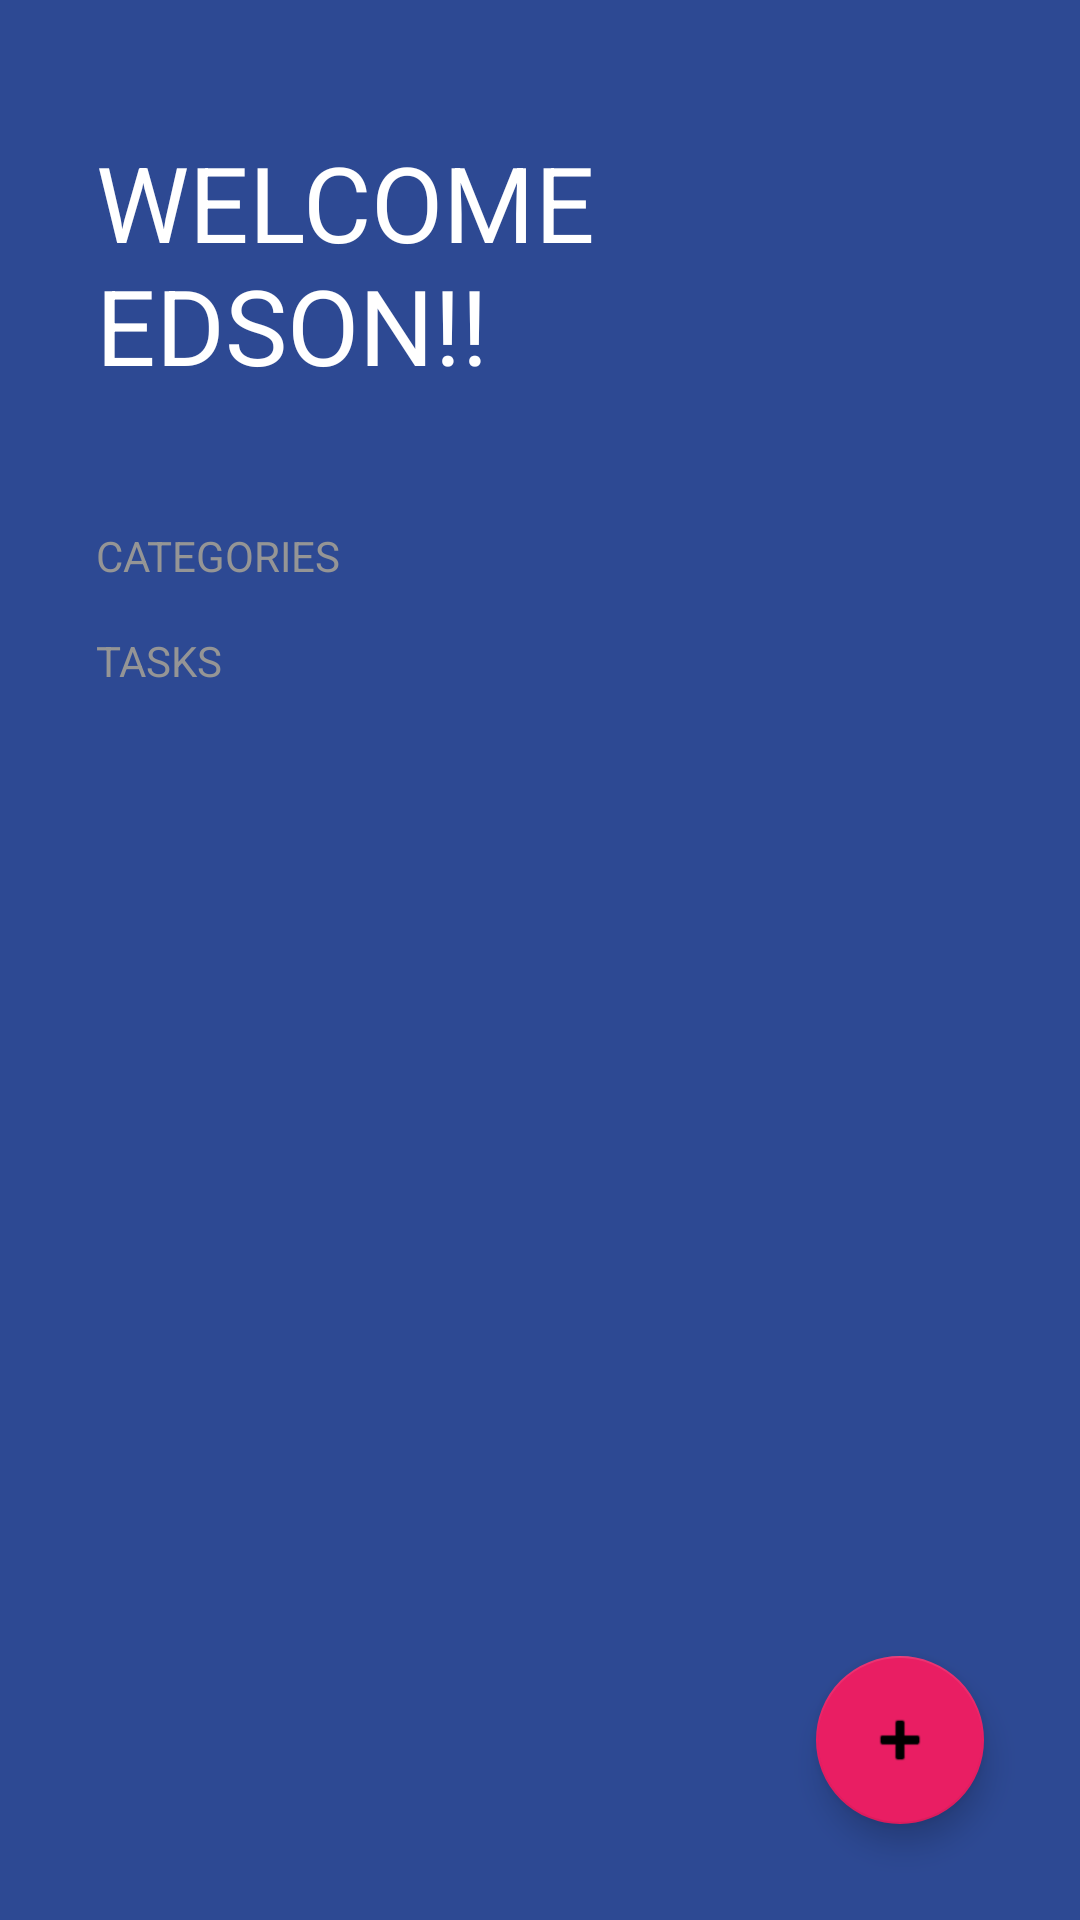

Reconstruct the res/layout file that produces this screen, plus the resources it refers to.
<!-- AndroidManifest.xml: activity theme Theme.TODOApp -->
<!-- res/layout/activity_todo_app.xml -->
<?xml version="1.0" encoding="utf-8"?>
<FrameLayout xmlns:android="http://schemas.android.com/apk/res/android"
    xmlns:app="http://schemas.android.com/apk/res-auto"
    xmlns:tools="http://schemas.android.com/tools"
    android:layout_width="match_parent"
    android:layout_height="match_parent">

    <LinearLayout
        android:id="@+id/main"
        android:layout_width="match_parent"
        android:layout_height="match_parent"
        android:background="@color/todo_background_todo_app"
        android:orientation="vertical"
        tools:context=".todoapp.TodoAppActivity">

        <TextView
            android:layout_width="wrap_content"
            android:layout_height="wrap_content"
            android:layout_marginHorizontal="32dp"
            android:layout_marginVertical="44dp"
            android:text="@string/todo_Welcome"
            android:textAllCaps="true"
            android:textColor="@color/white"
            android:textSize="35sp" />

        <TextView
            style="@style/TodoSubtitle"
            android:layout_width="wrap_content"
            android:layout_height="wrap_content"
            android:text="@string/todo_categories" />

        <androidx.recyclerview.widget.RecyclerView
            android:id="@+id/rvCategories"
            android:layout_width="match_parent"
            android:layout_height="wrap_content" />

        <TextView
            style="@style/TodoSubtitle"
            android:layout_width="wrap_content"
            android:layout_height="wrap_content"
            android:text="@string/todo_tasks" />

        <androidx.recyclerview.widget.RecyclerView
            android:id="@+id/rvTasks"
            android:layout_width="match_parent"
            android:layout_height="wrap_content"
            android:layout_marginHorizontal="32dp" />
    </LinearLayout>

    <com.google.android.material.floatingactionbutton.FloatingActionButton
        android:id="@+id/fabAddTask"
        android:layout_width="wrap_content"
        android:layout_height="wrap_content"
        android:layout_margin="32dp"
        android:src="@android:drawable/ic_input_add"
        app:backgroundTint="@color/todo_accent"
        android:layout_gravity="end|bottom"
        app:fabSize="normal" />

</FrameLayout>
<!-- resources referenced by this layout -->
<resources>
  <color name="todo_accent">#E91E63</color>
  <color name="todo_background_todo_app">#FF2D4993</color>
  <color name="white">#FFFFFFFF</color>
  <string name="todo_Welcome">Welcome Edson!!</string>
  <string name="todo_categories">Categories</string>
  <string name="todo_tasks">Tasks</string>
  <style name="TodoSubtitle">
          <item name="textAllCaps">true</item>
          <item name="android:textColor">@color/todo_subtitle_text</item>
          <item name="android:layout_marginHorizontal">32dp</item>
          <item name="android:layout_marginBottom">16dp</item>
      </style>
  <style name="Theme.TODOApp" parent="Theme.MaterialComponents.DayNight.NoActionBar">
          
          <item name="colorPrimary">@color/purple_500</item>
          <item name="colorPrimaryVariant">@color/purple_700</item>
          <item name="colorOnPrimary">@color/white</item>
          
          <item name="colorSecondary">@color/teal_200</item>
          <item name="colorSecondaryVariant">@color/teal_700</item>
          <item name="colorOnSecondary">@color/black</item>
          
          <item name="android:statusBarColor">@color/white</item>
          
      </style>
  <color name="todo_subtitle_text">#959595</color>
  <color name="purple_500">#FF6200EE</color>
  <color name="purple_700">#FF3700B3</color>
  <color name="teal_200">#FF03DAC5</color>
  <color name="teal_700">#FF018786</color>
  <color name="black">#FF000000</color>
</resources>
